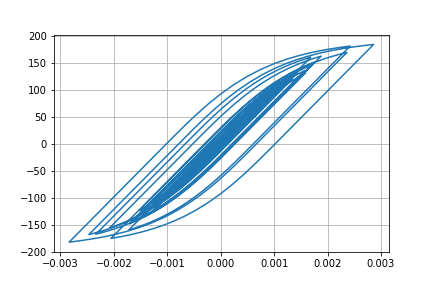

Data behind this chart, as committed beside it:
Desplacment, Force
0.0, 0.0
1.0374333781508885e-06, 0.1037
3.786129569846642e-06, 0.3786
7.646305742441934e-06, 0.7646
1.2189356653580717e-05, 1.219
1.7059020413030333e-05, 1.706
2.1931697483468985e-05, 2.193
2.6551572228466638e-05, 2.655
3.065230702610844e-05, 3.065
3.406638976860308e-05, 3.406
3.6787078462575025e-05, 3.678
3.889459347254081e-05, 3.889
4.048398512251738e-05, 4.048
4.1711951716352205e-05, 4.171
4.2905383106100964e-05, 4.29
4.433112881231256e-05, 4.432
4.608066514982169e-05, 4.607
4.8102012068571045e-05, 4.809
5.027874624854404e-05, 5.027
5.241134349985278e-05, 5.24
5.406842936773473e-05, 5.405
5.4899976659194406e-05, 5.488
5.470668479786051e-05, 5.469
5.341427912340782e-05, 5.34
5.0919313065722893e-05, 5.09
4.722430278550336e-05, 4.721
4.270697852095563e-05, 4.269
3.7793550864095227e-05, 3.778
3.296253859651351e-05, 3.295
2.850806442325568e-05, 2.849
2.435803403434444e-05, 2.434
2.0285104371081083e-05, 2.027
1.6119390977135307e-05, 1.61
1.1618362546099061e-05, 1.16
6.3360048071800565e-06, 0.6321
-2.0043026117000486e-07, -0.02156
-8.596099694721786e-06, -0.8611
-1.9201023927260406e-05, -1.922
-3.194787310572302e-05, -3.196
-4.642346003271914e-05, -4.643
-6.183695274122433e-05, -6.183
-7.74032656587199e-05, -7.738
-9.248556181131709e-05, -9.243
-0.0001066, -10.65
-0.0001187, -11.86
-0.0001283, -12.81
-0.0001348, -13.46
-0.0001386, -13.84
-0.0001409, -14.06
-0.0001429, -14.27
-0.0001458, -14.56
-0.0001501, -14.98
-0.0001554, -15.5
-0.0001613, -16.09
-0.0001675, -16.71
-0.0001737, -17.33
-0.0001796, -17.91
-0.0001849, -18.43
-0.0001895, -18.89
-0.0001935, -19.29
... 2,941 more rows
